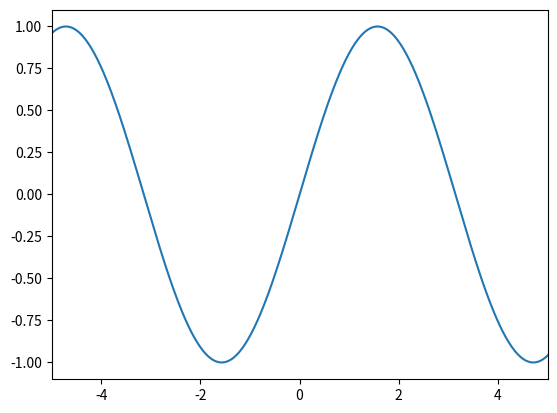

Write the Python code that produced this figure.
# import packages
import matplotlib.pyplot as plt
import numpy as np

# create data
x = np.linspace(-10, 10, 1000)
y = np.sin(x)

# plot the graph
plt.plot(x, y)

# limit x by -5 to 5
plt.xlim(-5, 5)
